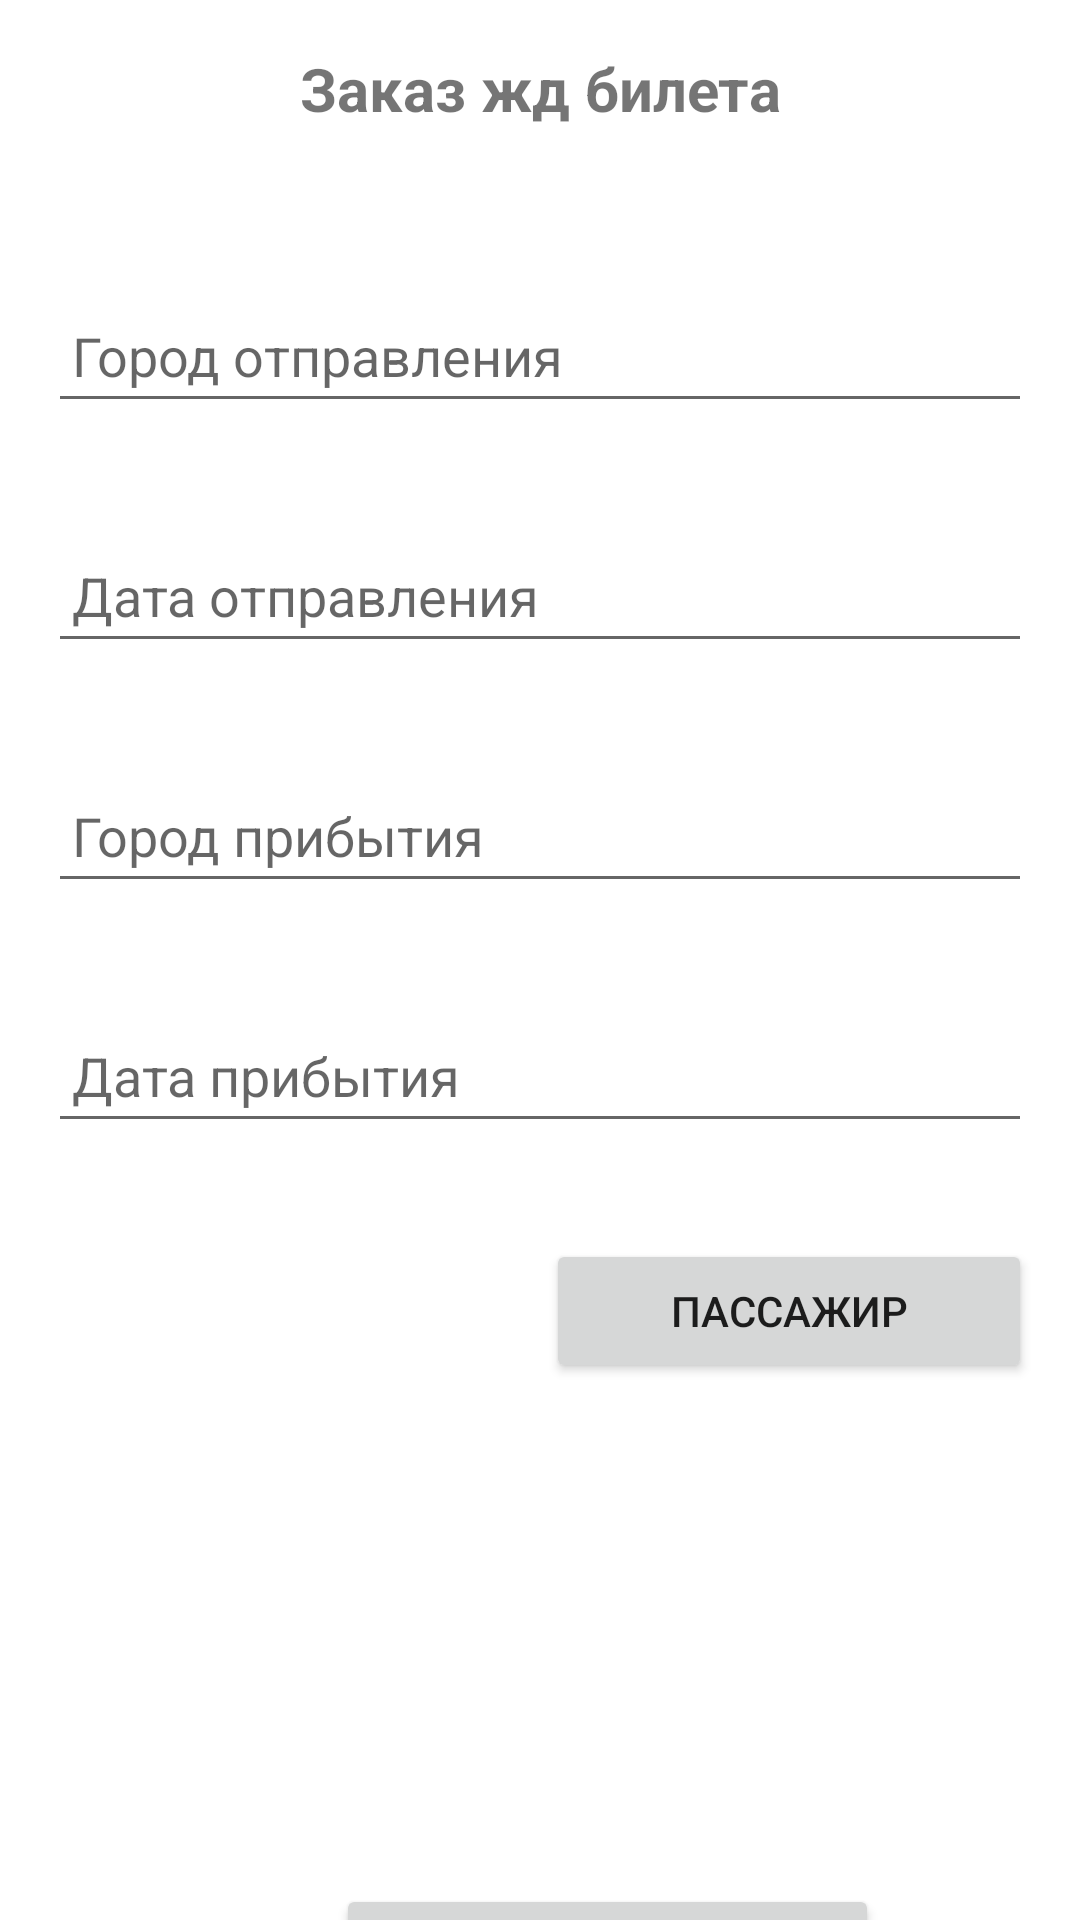

Reconstruct the res/layout file that produces this screen, plus the resources it refers to.
<!-- AndroidManifest.xml: application theme Theme.Homework_412 -->
<!-- res/layout/activity_main.xml -->
<?xml version="1.0" encoding="utf-8"?>
<androidx.constraintlayout.widget.ConstraintLayout xmlns:android="http://schemas.android.com/apk/res/android"
    xmlns:app="http://schemas.android.com/apk/res-auto"
    xmlns:tools="http://schemas.android.com/tools"
    android:layout_width="match_parent"
    android:layout_height="match_parent"
    tools:context=".MainActivity">


    <TextView
        android:id="@+id/textView2"
        android:layout_width="0dp"
        android:layout_height="45dp"
        android:layout_marginStart="16dp"
        android:layout_marginTop="16dp"
        android:layout_marginEnd="16dp"
        android:text="Заказ жд билета"
        android:textAlignment="center"
        android:textSize="20sp"
        android:textStyle="bold"
        app:layout_constraintEnd_toEndOf="parent"
        app:layout_constraintStart_toStartOf="parent"
        app:layout_constraintTop_toTopOf="parent" />


    <EditText
        android:id="@+id/depature"
        android:layout_width="0dp"
        android:layout_height="48dp"
        android:layout_marginStart="16dp"
        android:layout_marginTop="32dp"
        android:layout_marginEnd="16dp"
        android:ems="10"
        android:hint="Город отправления"
        android:inputType="textPersonName"
        android:paddingLeft="8dp"
        android:text=""
        app:layout_constraintEnd_toEndOf="parent"
        app:layout_constraintStart_toStartOf="parent"
        app:layout_constraintTop_toBottomOf="@+id/textView2" />

    <EditText
        android:id="@+id/dateDepature"
        android:layout_width="0dp"
        android:layout_height="48dp"
        android:layout_marginStart="16dp"
        android:layout_marginTop="32dp"
        android:layout_marginEnd="16dp"
        android:ems="10"
        android:hint="Дата отправления"
        android:inputType="textPersonName"
        android:paddingLeft="8dp"
        android:text=""
        app:layout_constraintEnd_toEndOf="parent"
        app:layout_constraintStart_toStartOf="parent"
        app:layout_constraintTop_toBottomOf="@+id/depature" />

    <EditText
        android:id="@+id/arrival"
        android:layout_width="0dp"
        android:layout_height="48dp"
        android:layout_marginStart="16dp"
        android:layout_marginTop="32dp"
        android:layout_marginEnd="16dp"
        android:ems="10"
        android:hint="Город прибытия"
        android:inputType="textPersonName"
        android:paddingLeft="8dp"
        android:text=""
        app:layout_constraintEnd_toEndOf="parent"
        app:layout_constraintStart_toStartOf="parent"
        app:layout_constraintTop_toBottomOf="@+id/dateDepature" />

    <EditText
        android:id="@+id/dateArrival"
        android:layout_width="0dp"
        android:layout_height="48dp"
        android:layout_marginStart="16dp"
        android:layout_marginTop="32dp"
        android:layout_marginEnd="16dp"
        android:ems="10"
        android:hint="Дата прибытия"
        android:inputType="textPersonName"
        android:paddingLeft="8dp"
        android:text=""
        app:layout_constraintEnd_toEndOf="parent"
        app:layout_constraintStart_toStartOf="parent"
        app:layout_constraintTop_toBottomOf="@+id/arrival" />


    <Button
        android:id="@+id/send"
        android:layout_width="181dp"
        android:layout_height="63dp"
        android:layout_marginStart="112dp"
        android:layout_marginTop="628dp"
        android:text="заказать"
        app:layout_constraintStart_toStartOf="parent"
        app:layout_constraintTop_toTopOf="parent" />

    <TextView
        android:id="@+id/userID"
        android:layout_width="150dp"
        android:layout_height="48dp"
        android:layout_marginStart="16dp"
        android:layout_marginTop="32dp"
        android:text=""
        app:layout_constraintStart_toStartOf="parent"
        app:layout_constraintTop_toBottomOf="@+id/dateArrival" />

    <Button
        android:id="@+id/getUser"
        android:layout_width="0dp"
        android:layout_height="48dp"
        android:layout_marginStart="16dp"
        android:layout_marginTop="32dp"
        android:layout_marginEnd="16dp"
        android:width="16dp"
        android:text="Пассажир"
        app:layout_constraintEnd_toEndOf="parent"
        app:layout_constraintStart_toEndOf="@+id/userID"
        app:layout_constraintTop_toBottomOf="@+id/dateArrival"
        tools:ignore="MissingConstraints" />


</androidx.constraintlayout.widget.ConstraintLayout>
<!-- resources referenced by this layout -->
<resources>
  <style name="Theme.Homework_412" parent="Theme.MaterialComponents.DayNight.DarkActionBar">
          
          <item name="colorPrimary">@color/purple_500</item>
          <item name="colorPrimaryVariant">@color/purple_700</item>
          <item name="colorOnPrimary">@color/white</item>
          
          <item name="colorSecondary">@color/teal_200</item>
          <item name="colorSecondaryVariant">@color/teal_700</item>
          <item name="colorOnSecondary">@color/black</item>
          
          <item name="android:statusBarColor">?attr/colorPrimaryVariant</item>
          
      </style>
  <!-- not gathered from this repository: default colours our renderer supplied (Android Studio template values) -->
  <color name="purple_500">#FF6200EE</color>
  <color name="purple_700">#FF3700B3</color>
  <color name="teal_200">#FF03DAC5</color>
  <color name="teal_700">#FF018786</color>
  <color name="black">#FF000000</color>
  <color name="white">#FFFFFFFF</color>
</resources>
